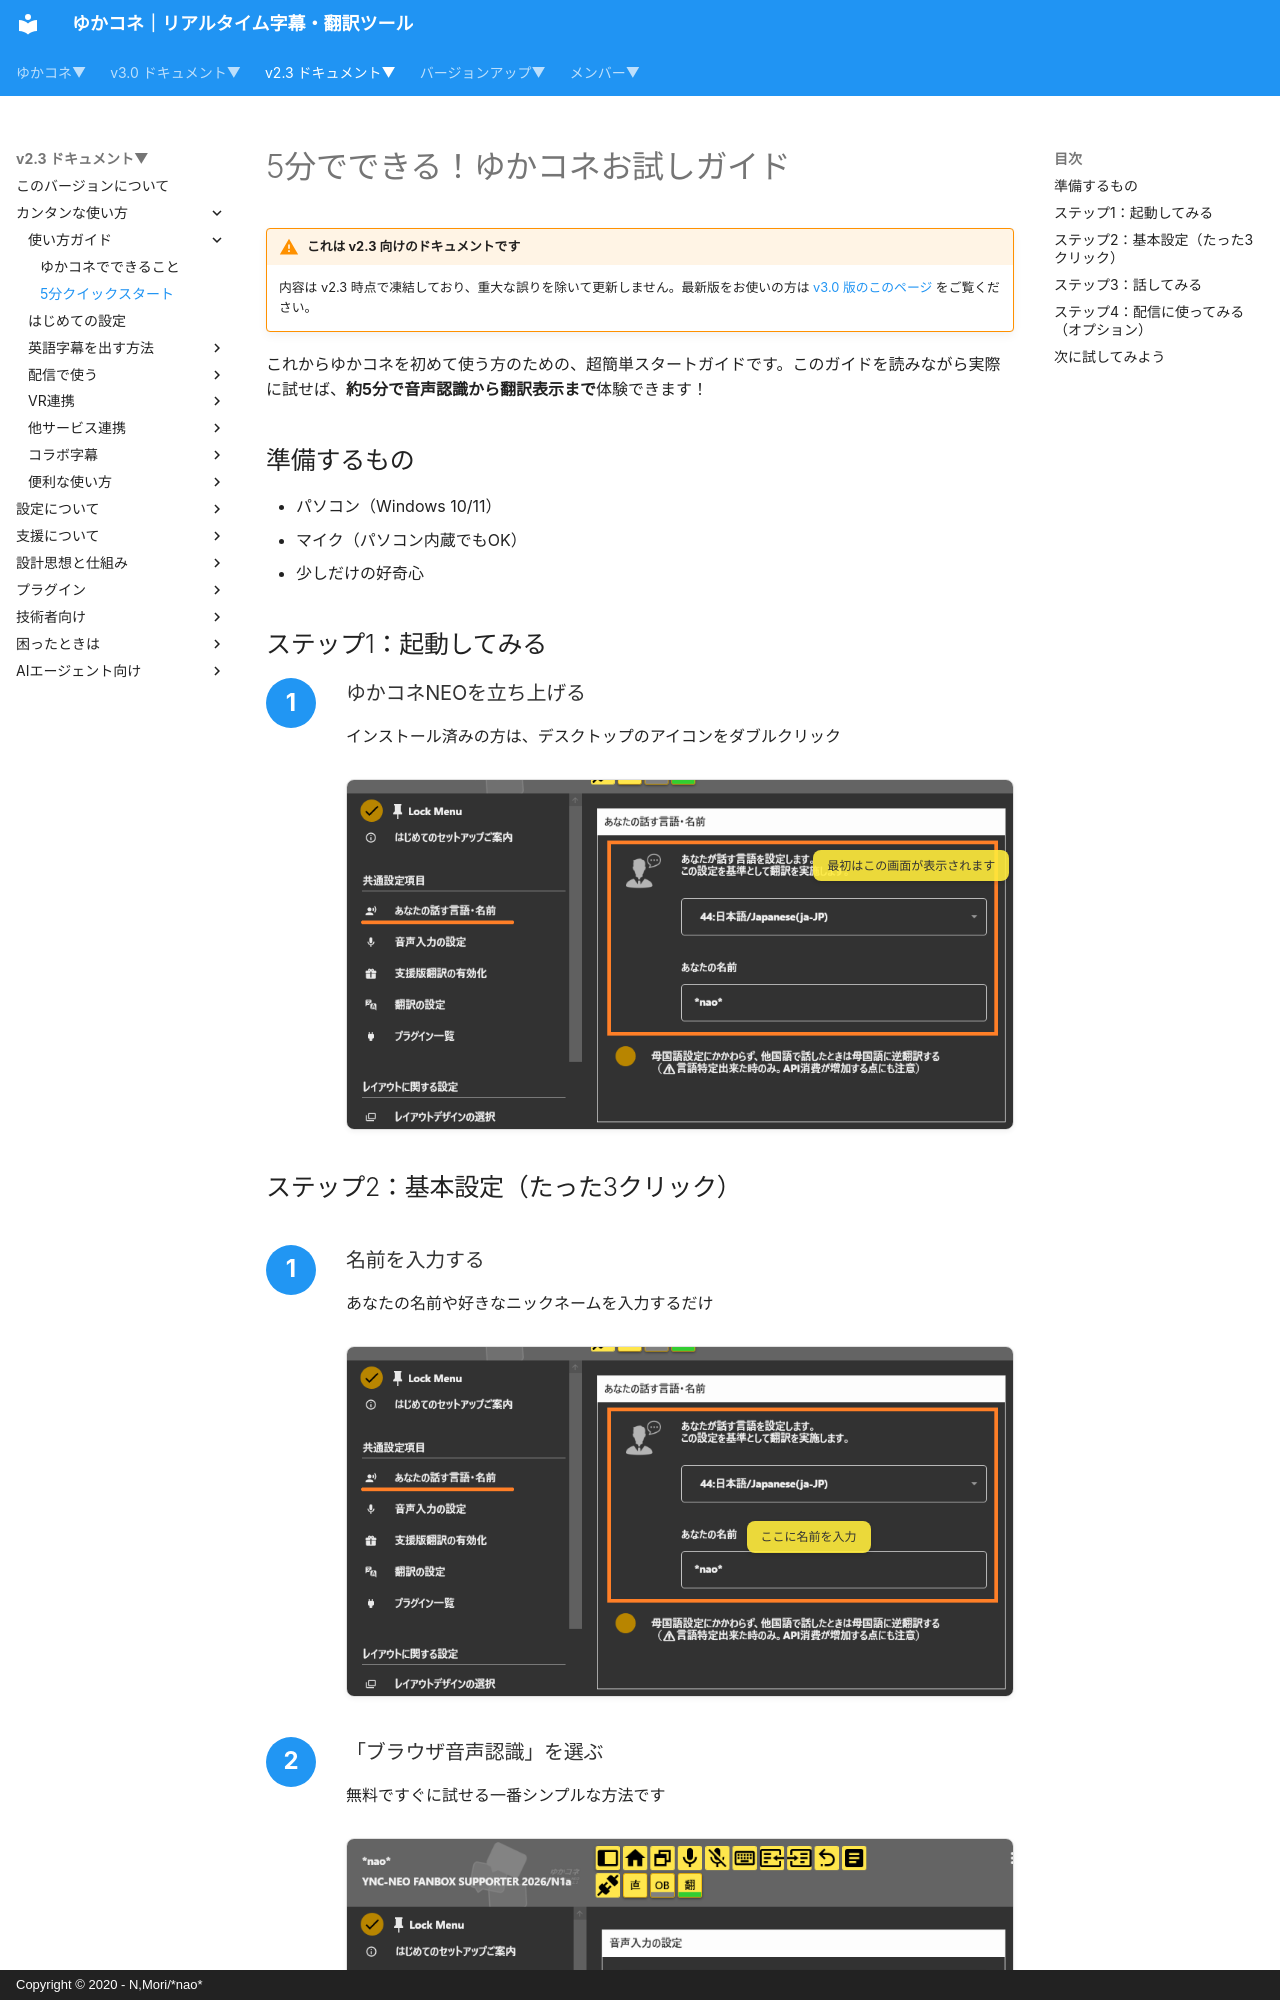

repository: nmori/yncneo-Docs-Src · page: v2.3/guide/quickstart/index.html · generator: mkdocs · copyright: Copyright © 2020 - N,Mori/*nao*

# 5分でできる！ゆかコネお試しガイド

<!-- version-banner -->
!!! warning "これは v2.3 向けのドキュメントです"
    内容は v2.3 時点で凍結しており、重大な誤りを除いて更新しません。最新版をお使いの方は [v3.0 版のこのページ](../../v3.0/guide/quickstart.md) をご覧ください。


これからゆかコネを初めて使う方のための、超簡単スタートガイドです。このガイドを読みながら実際に試せば、**約5分で音声認識から翻訳表示まで**体験できます！

## 準備するもの

- パソコン（Windows 10/11）
- マイク（パソコン内蔵でもOK）
- 少しだけの好奇心

## ステップ1：起動してみる

<div class="step-item">
  <h3>ゆかコネNEOを立ち上げる</h3>
  <p>インストール済みの方は、デスクトップのアイコンをダブルクリック</p>
  
  <div class="annotated-image">
    <img src="../../cs/images/cs_startup_p01.png" alt="ゆかコネのメイン画面">
    <div class="annotation" style="top: 20%; left: 70%;">
      最初はこの画面が表示されます
    </div>
  </div>
</div>
